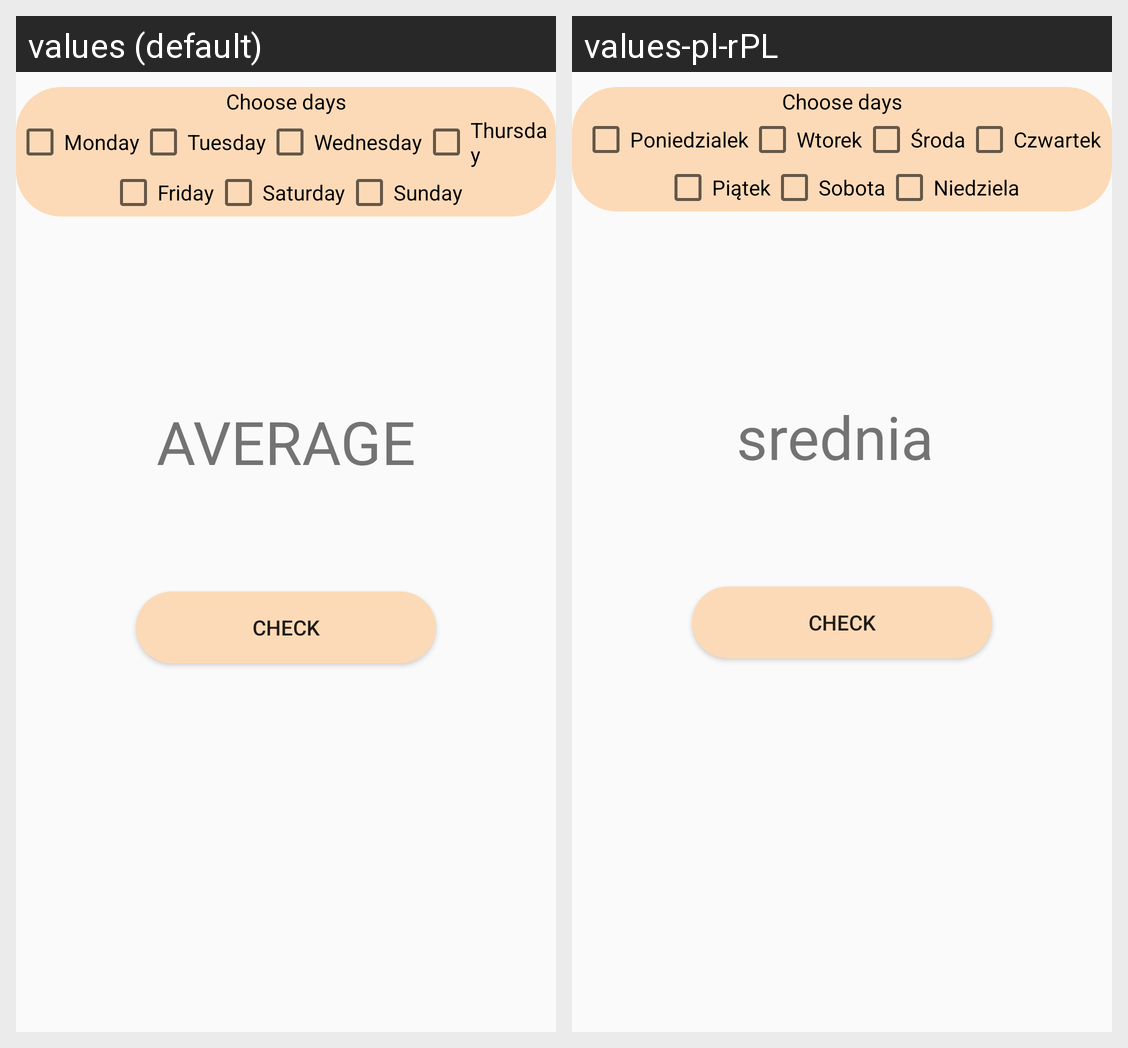

The Android screen above is rendered under two locales of the same app. Produce the string resources it draws, with the default and per-locale values.
Android screen res/layout/fragment_check_average_days.xml rendered under 2 locales, left to right: values (default), values-pl-rPL. Device: Nexus 5 (rendered at 1080×1920; each locale shown at half size, 540×960, under a caption strip naming it); theme AppTheme.NoActionBar.
Strings drawn on this screen, with the default value and each locale's value (text and hints the layout hard-codes, and strings that could not be matched under every locale, appear in the picture but are not listed):

monday
  values: Monday
  values-pl-rPL: Poniedzialek

tuesday
  values: Tuesday
  values-pl-rPL: Wtorek

wednesday
  values: Wednesday
  values-pl-rPL: Środa

thursday
  values: Thursday
  values-pl-rPL: Czwartek

friday
  values: Friday
  values-pl-rPL: Piątek

saturday
  values: Saturday
  values-pl-rPL: Sobota

sunday
  values: Sunday
  values-pl-rPL: Niedziela

average
  values: AVERAGE
  values-pl-rPL: srednia
